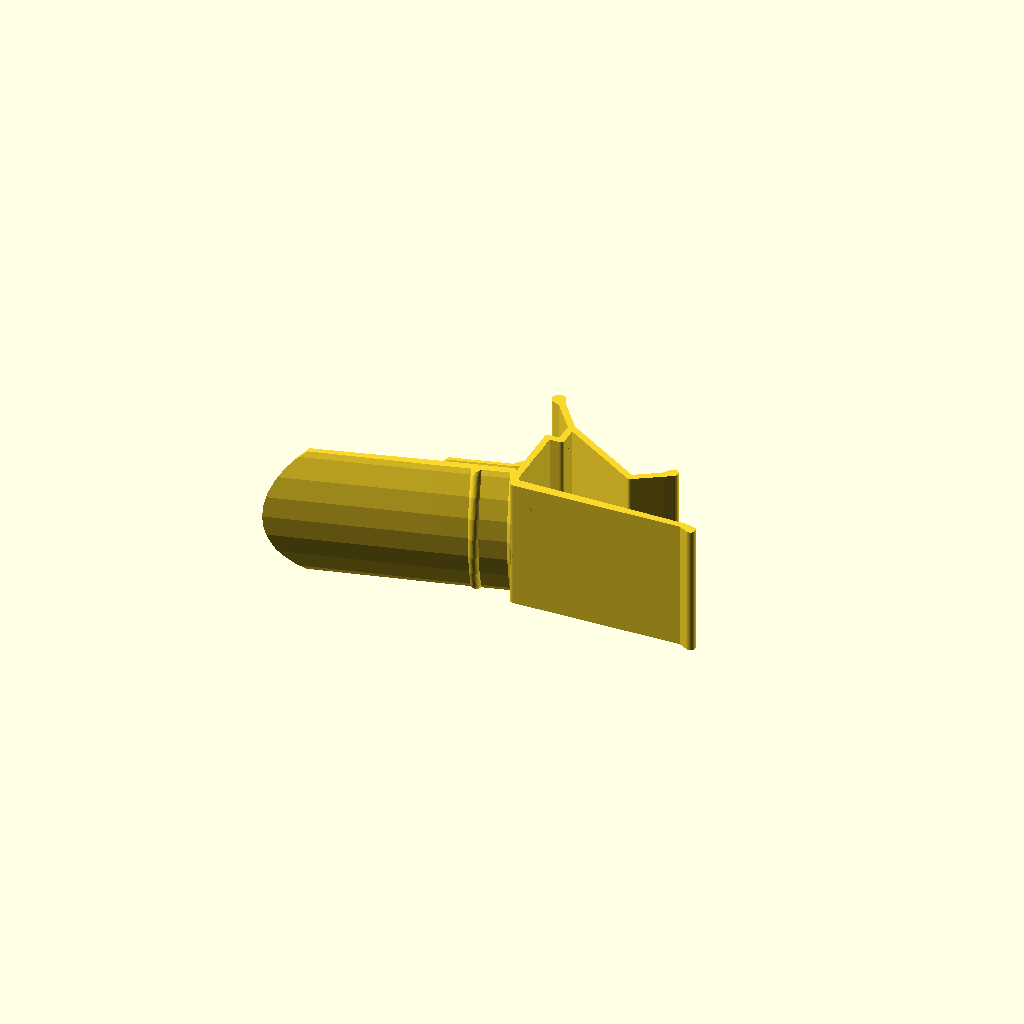
Cell 1: rendered with the file's own defaults.
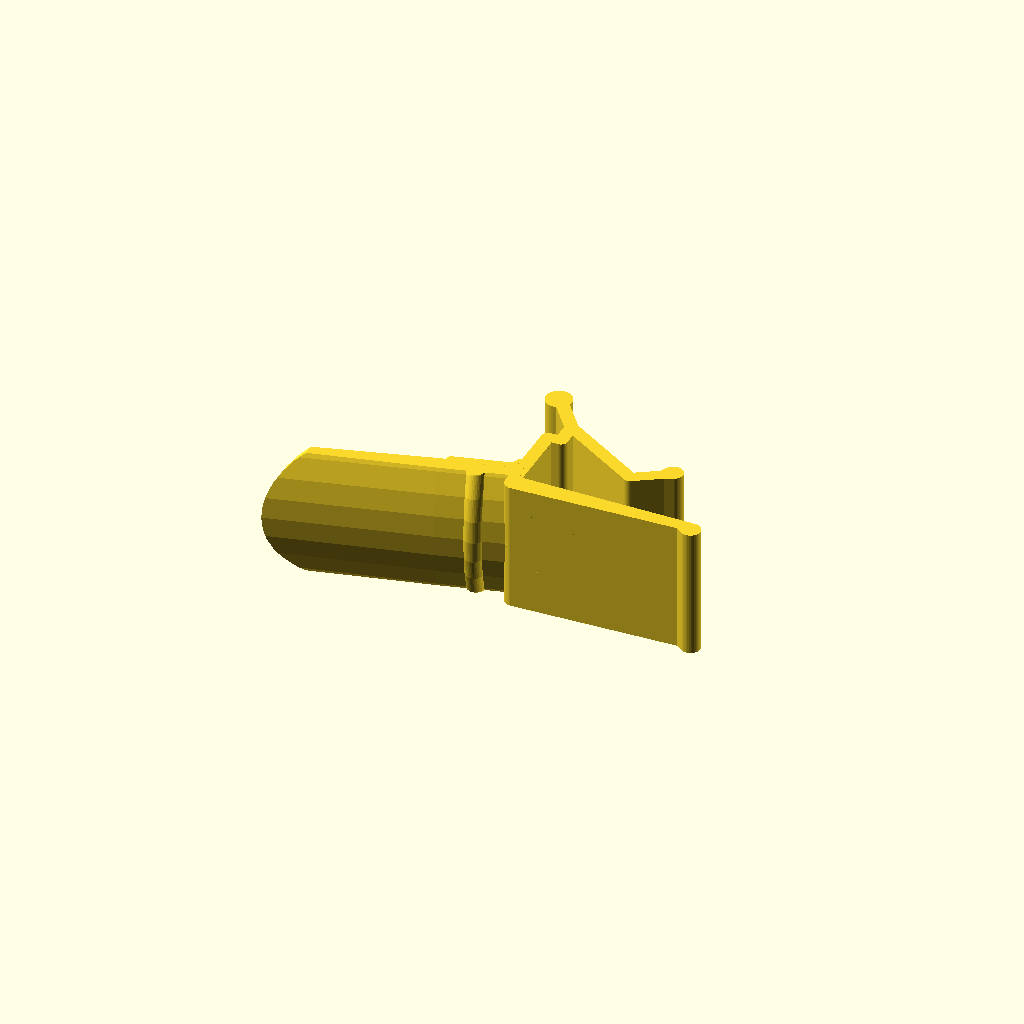
Cell 2: the same model with w = 2.
One fixed orthographic camera (rotation 55°, 0°, 25°; colour scheme Cornfield) for every cell.
OpenSCAD source file 2020/clip/clip.scad:
$fn=40;
w=1;
profile=[[-55,-1,w*1.5],[-52,0,w],[-1,-1,w*1.5],[0,1,w],


[0,2+1+20,w], [-4,2+1+20,w],

[-4,2+2+26,w],
[3,2+2+35,w],
[5,2+2+37,w*2],
[3,2+2+35,w],
[-4,2+2+26,w],

[-29,15,w],[-37,20,w],[-39,22,w*1.5],];

  rotate([0,-90,0])union(){
rotate([0,-90,0])linear_extrude(40,center=true, convexity=50) polyline(profile);

intersection(){
 translate([0,5,49.5])cube([40,100,100],center=true);


 union(){
intersection(){
    
   rotate([15,0,0])translate([0,39,0])
    
    
 rotate_extrude() {
    iclip1=[ [40.7,-10.5,w],[41,0,w],[40,1,w],[40,10,w],[40.5,11,w*1.5],[40,12,w],[40,22,w],[40,80,w*0.5]];
    polyline(iclip1);
    
    }


  hull(){
    scale([1,2])translate([0,0,43]) rotate([90,0,0])cylinder(50,25,25,center=true);
   scale([1,2])translate([0,0,3]) rotate([90,0,0])cylinder(50,25,25,center=true);
}
} 

//lower lip
translate([0,-1]) intersection(){
    
   rotate([15,0,0])translate([0,38+0.4,0]) 
    

 rotate_extrude() {
    iclip=[ [32.7,-10.5,w],[35.7,-1,w],[36.4,1,w*0.5],[36.4,20.6,w*0.5],[26,32,w*0.5]];
    polyline(iclip);
    
    }

 scale([1.2,3])translate([0,0,10]) rotate([90,0,0])cylinder(50,20,20,center=true);

                        } 

}
}}
module polyline(a){
    
    for (i=[0:len(a)-2])
        
    hull() {
    translate([a[i].x,a[i].y]) circle (a[i].z  );
    translate([a[i+1 ].x ,a[i+1].y])circle(a[i+1].z );
    
    }
    }
Parameter table extracted from the source (name, type, default, range or options):
w: number, default 1
